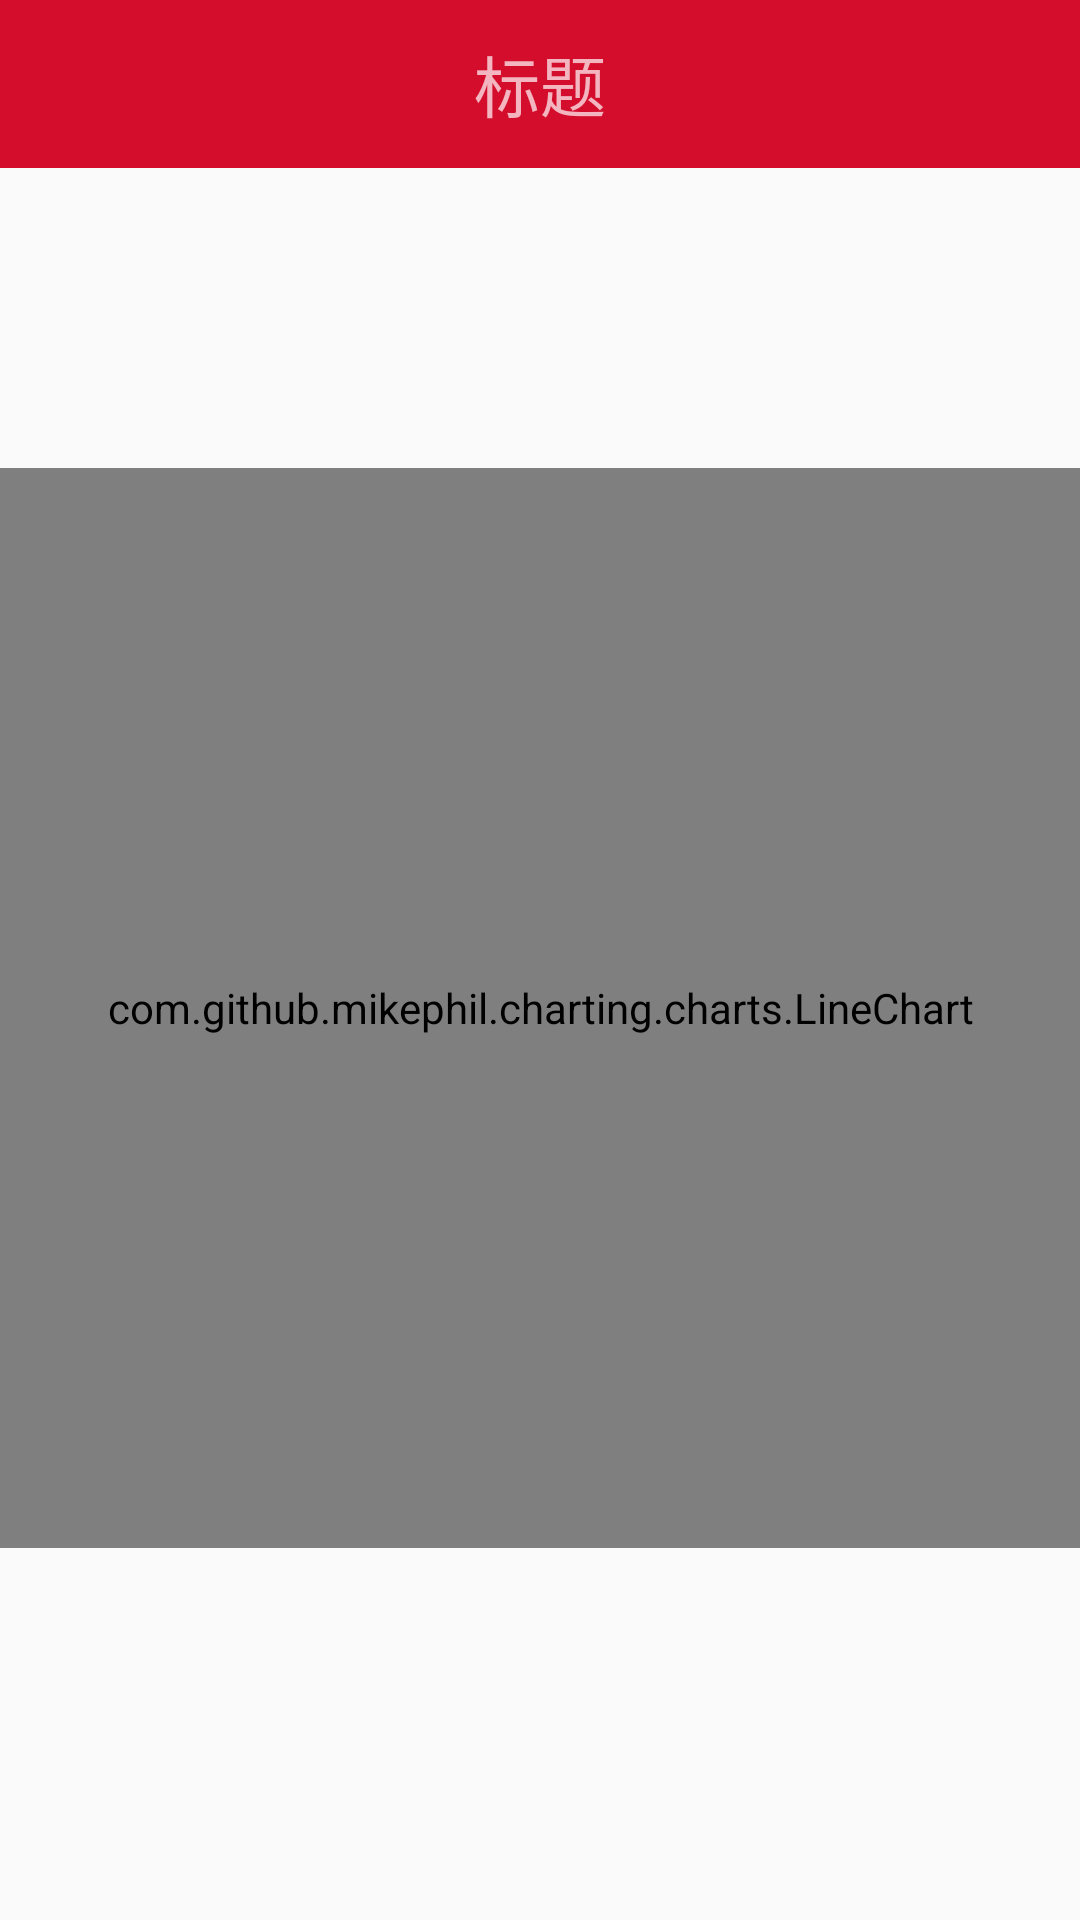

Here is an Android app screen rendered from its layout file. Give the layout XML and the strings, colors and styles it references.
<!-- AndroidManifest.xml: application theme AppTheme -->
<!-- res/layout/activity_java_chart.xml -->
<?xml version="1.0" encoding="utf-8"?>
<LinearLayout xmlns:android="http://schemas.android.com/apk/res/android"
    android:orientation="vertical"
    android:layout_width="match_parent"
    android:layout_height="match_parent"
    android:id="@+id/linearLayout">

    <include layout="@layout/toolbar_1"/>

    <com.github.mikephil.charting.charts.LineChart
        android:id="@+id/chart"
        android:layout_width="360dp"
        android:layout_height="360dp"
        android:layout_marginTop="100dp"/>

</LinearLayout>
<!-- res/layout/toolbar_1.xml (included above) -->
<?xml version="1.0" encoding="utf-8"?>
<androidx.appcompat.widget.Toolbar android:id="@+id/toolbar"
    android:layout_width="match_parent"
    android:layout_height="wrap_content"
    android:background="?attr/colorPrimary"
    android:minHeight="?attr/actionBarSize"
    android:theme="?attr/actionBarTheme"
    xmlns:android="http://schemas.android.com/apk/res/android">
    <TextView
        android:id="@+id/tv_title"
        android:layout_width="wrap_content"
        android:layout_height="wrap_content"
        android:layout_gravity="center"
        android:textSize="22sp"
        android:text="标题"
        android:maxLines="1"/>
</androidx.appcompat.widget.Toolbar>
<!-- resources referenced by this layout -->
<resources>
  <style name="AppTheme" parent="Theme.AppCompat.Light.DarkActionBar">
          
          <item name="colorPrimary">@color/colorPrimary</item>
          <item name="colorPrimaryDark">@color/colorPrimaryDark</item>
          <item name="colorAccent">@color/colorAccent</item>
      </style>
  <color name="colorPrimary">#d50d2c</color>
  <color name="colorPrimaryDark">#a40c1b</color>
  <color name="colorAccent">#D81B60</color>
</resources>
